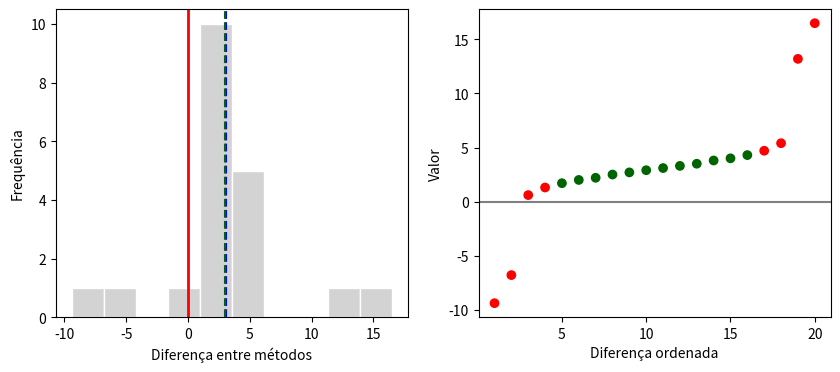

This chart was generated by the following Python code:
# Bibliotecas: numpy, scipy e matplotlib (já instaladas no Google Colab)
import numpy as np
from scipy import stats
import matplotlib.pyplot as plt

def var_winsorizada(x, tr=0.2):
    """Variância winsorizada: substitui as caudas pelos valores que sobraram na borda."""
    n = len(x); g = int(np.floor(tr * n)); xs = np.sort(x)
    w = np.r_[np.repeat(xs[g], g + 1), xs[g+1:n-g-1], np.repeat(xs[n-g-1], g + 1)]
    return w.var(ddof=1), g

def yuen_pareado(d, tr=0.2):
    """Teste de Yuen pareado: aplica a média aparada às DIFERENÇAS."""
    n = len(d); sw, g = var_winsorizada(d, tr); h = n - 2 * g
    var_m = (n - 1) * sw / (h * (h - 1))                    # variância da média aparada
    m = stats.trim_mean(d, tr); ep = np.sqrt(var_m)
    t = m / ep; gl = h - 1
    return dict(t=t, gl=gl, p=2 * stats.t.sf(abs(t), gl), m=m, ep=ep, h=h, g=g, sw=sw)

# 1. Dados: diferença entre dois métodos de medição aplicados às MESMAS 20 peças (dados fictícios).
#    Valores negativos e muito altos correspondem a leituras com falha de registro.
diferenca = np.array([2.0, 3.8, -6.8, 1.3, 16.5, -9.4, 3.5, 4.0, 1.7, 3.3,
                      2.2, 2.9, 2.7, 5.4, 3.1, 4.3, 0.6, 13.2, 2.5, 4.7])
n = len(diferenca)
print(f"n = {n} | média = {diferenca.mean():.4f} | DP = {diferenca.std(ddof=1):.4f}")
print(f"mediana = {np.median(diferenca):.2f} | média aparada 20% = {stats.trim_mean(diferenca, 0.2):.4f}")
print("Diferenças ordenadas:", np.sort(diferenca))

# 2. Normalidade das diferenças
W, pw = stats.shapiro(diferenca)
print(f"\nShapiro-Wilk: W = {W:.4f}, p-valor = {pw:.5f}")

# 3. Teste t pareado comum
tt = stats.ttest_1samp(diferenca, 0)
ep_t = diferenca.std(ddof=1) / np.sqrt(n); tc_t = stats.t.ppf(0.975, n - 1)
ic_t = diferenca.mean() + np.array([-1, 1]) * tc_t * ep_t
print(f"\nTeste t pareado: t = {tt.statistic:.4f}, gl = {n-1}, p-valor = {tt.pvalue:.5f}")
print(f"  erro-padrão = {ep_t:.4f} | IC 95% = [{ic_t[0]:.4f}; {ic_t[1]:.4f}]")

# 4. Teste de Yuen pareado com 20% de aparagem
r = yuen_pareado(diferenca, tr=0.2)
print(f"\nYuen pareado: {r['g']} diferenças descartadas em cada ponta, restando h = {r['h']}")
print(f"  média aparada = {r['m']:.4f} | variância winsorizada = {r['sw']:.4f} (contra {diferenca.var(ddof=1):.4f})")
print(f"  erro-padrão = {r['ep']:.4f} | t = {r['t']:.4f}, gl = {r['gl']}, p-valor = {r['p']:.3e}")
tc = stats.t.ppf(0.975, r["gl"]); ic = r["m"] + np.array([-1, 1]) * tc * r["ep"]
print(f"  IC 95% = [{ic[0]:.4f}; {ic[1]:.4f}]")
print(f"\nLargura do intervalo: {ic_t[1]-ic_t[0]:.4f} (t comum) contra {ic[1]-ic[0]:.4f} (Yuen)")

# 5. Efeito da proporção de aparagem
print("\nAparagem   média aparada        t     gl    p-valor")
for tr in [0.0, 0.1, 0.2, 0.25]:
    if tr == 0:
        print(f"{tr:>7.0%}   {diferenca.mean():>12.4f} {tt.statistic:>8.4f} {n-1:>6} {tt.pvalue:>10.5f}")
    else:
        rr = yuen_pareado(diferenca, tr)
        print(f"{tr:>7.0%}   {rr['m']:>12.4f} {rr['t']:>8.4f} {rr['gl']:>6} {rr['p']:>10.3e}")

# 6. Alternativas não paramétricas
print(f"\nWilcoxon (posto sinalizado): p-valor = {stats.wilcoxon(diferenca).pvalue:.5f}")
pos = int(np.sum(diferenca > 0))
print(f"Teste do sinal: {pos} positivas de {n} | p-valor = {2*stats.binom.sf(pos-1, n, 0.5):.5f}")

# 7. Gráficos
fig, ax = plt.subplots(1, 2, figsize=(10, 4))
ax[0].hist(diferenca, bins=10, color="lightgray", edgecolor="white")
ax[0].axvline(0, color="red", lw=2); ax[0].axvline(diferenca.mean(), color="blue", ls="--")
ax[0].axvline(stats.trim_mean(diferenca, 0.2), color="darkgreen", ls="--")
ax[0].set_xlabel("Diferença entre métodos"); ax[0].set_ylabel("Frequência")
xs = np.sort(diferenca); cores = ["red"] * 4 + ["darkgreen"] * 12 + ["red"] * 4
ax[1].scatter(range(1, n + 1), xs, color=cores); ax[1].axhline(0, color="gray")
ax[1].set_xlabel("Diferença ordenada"); ax[1].set_ylabel("Valor")
plt.show()
